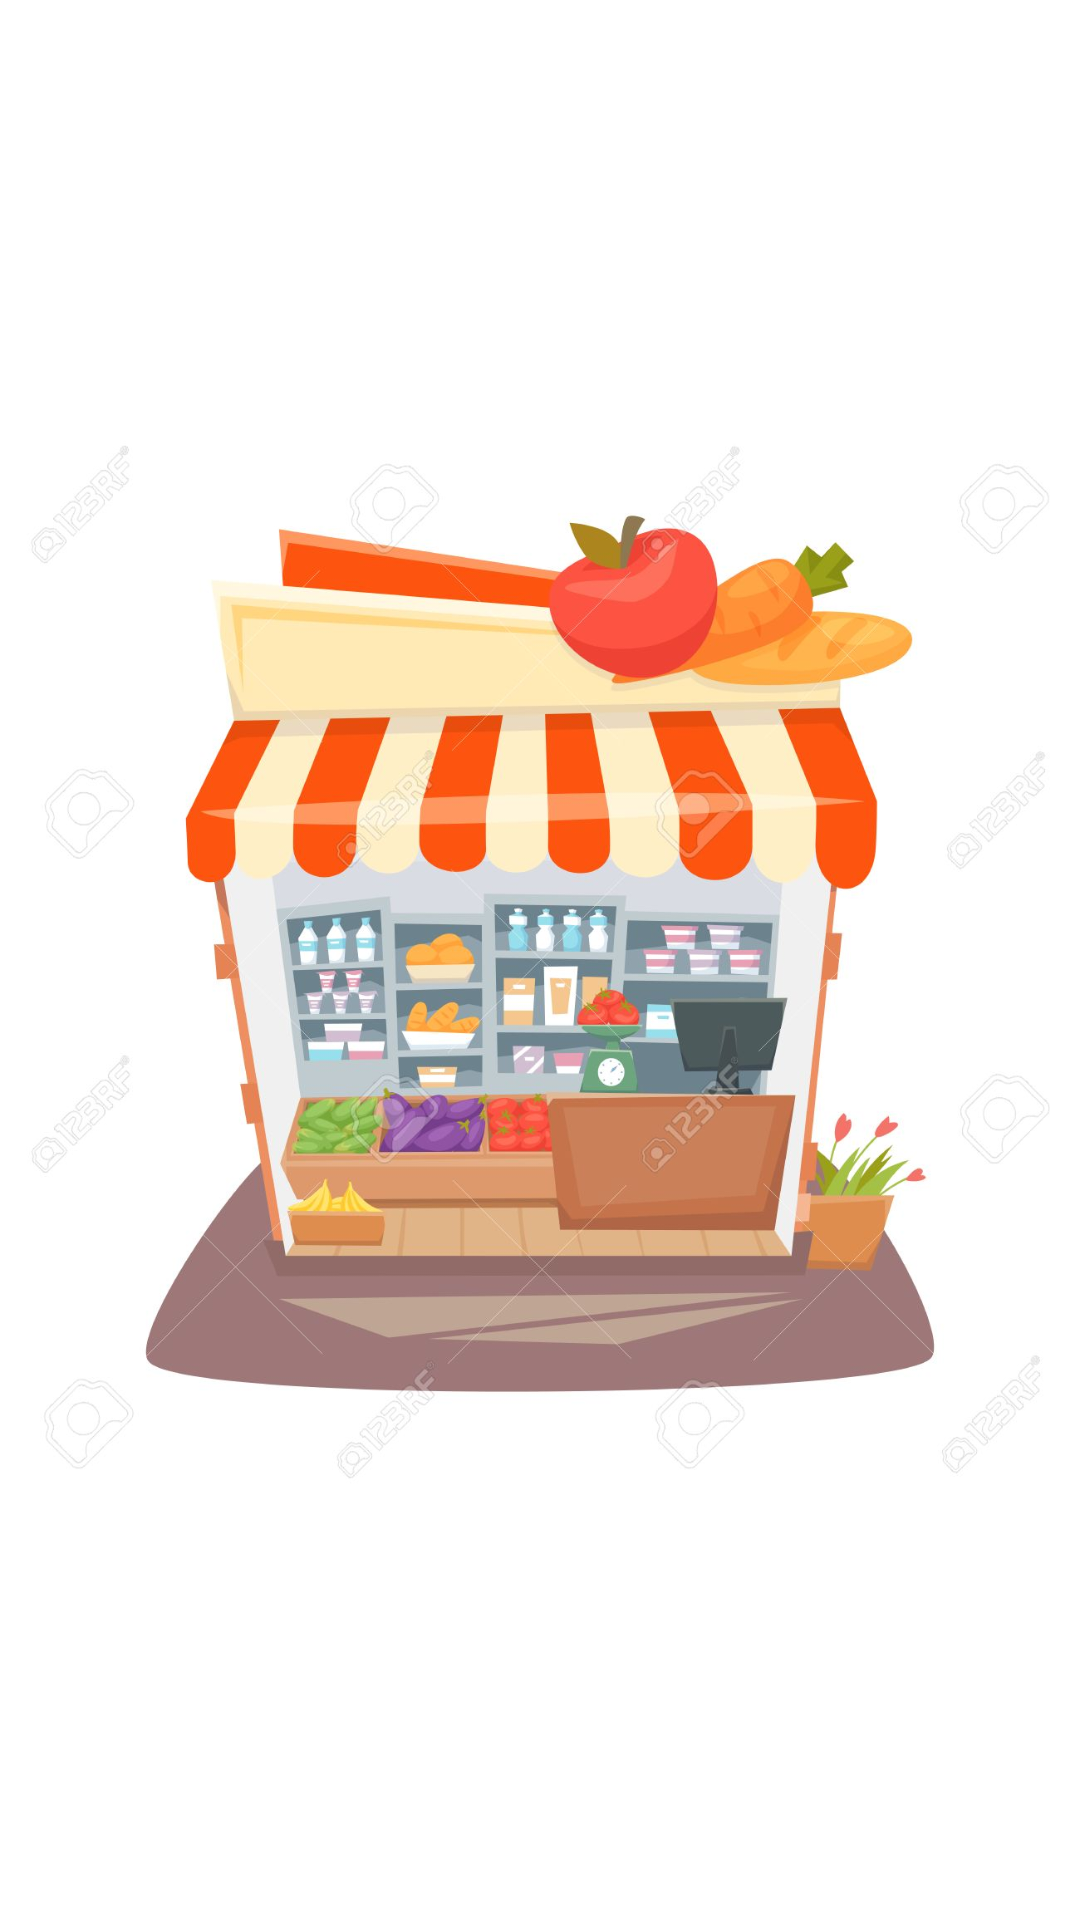

Reconstruct the res/layout file that produces this screen, plus the resources it refers to.
<!-- AndroidManifest.xml: application theme Theme.TestApp -->
<!-- res/layout/static_image_fragment.xml -->
<?xml version="1.0" encoding="utf-8"?>
<androidx.constraintlayout.widget.ConstraintLayout xmlns:android="http://schemas.android.com/apk/res/android"
    xmlns:app="http://schemas.android.com/apk/res-auto"
    android:layout_width="match_parent"
    android:layout_height="match_parent">

    <com.google.android.material.button.MaterialButton
        android:id="@+id/backButton"
        android:layout_width="wrap_content"
        android:layout_height="wrap_content"
        android:background="@color/transparent"
        app:icon="@drawable/back_48"
        app:iconTint="@color/blue"
        app:layout_constraintStart_toStartOf="parent"
        app:layout_constraintTop_toTopOf="parent" />

    <ImageView
        android:layout_width="match_parent"
        android:layout_height="wrap_content"
        android:contentDescription="@string/def_desc"
        android:src="@drawable/shop"
        app:layout_constraintBottom_toBottomOf="parent"
        app:layout_constraintEnd_toEndOf="parent"
        app:layout_constraintStart_toStartOf="parent"
        app:layout_constraintTop_toTopOf="parent" />

</androidx.constraintlayout.widget.ConstraintLayout>
<!-- resources referenced by this layout -->
<resources>
  <color name="blue">#41A7F8</color>
  <color name="transparent">#00FFFFFF</color>
  <!-- drawable shop: jpg bitmap (drawable, 143426 bytes) -->
  <string name="def_desc">Description</string>
  <style name="Theme.TestApp" parent="Theme.MaterialComponents.DayNight.NoActionBar" />
</resources>
